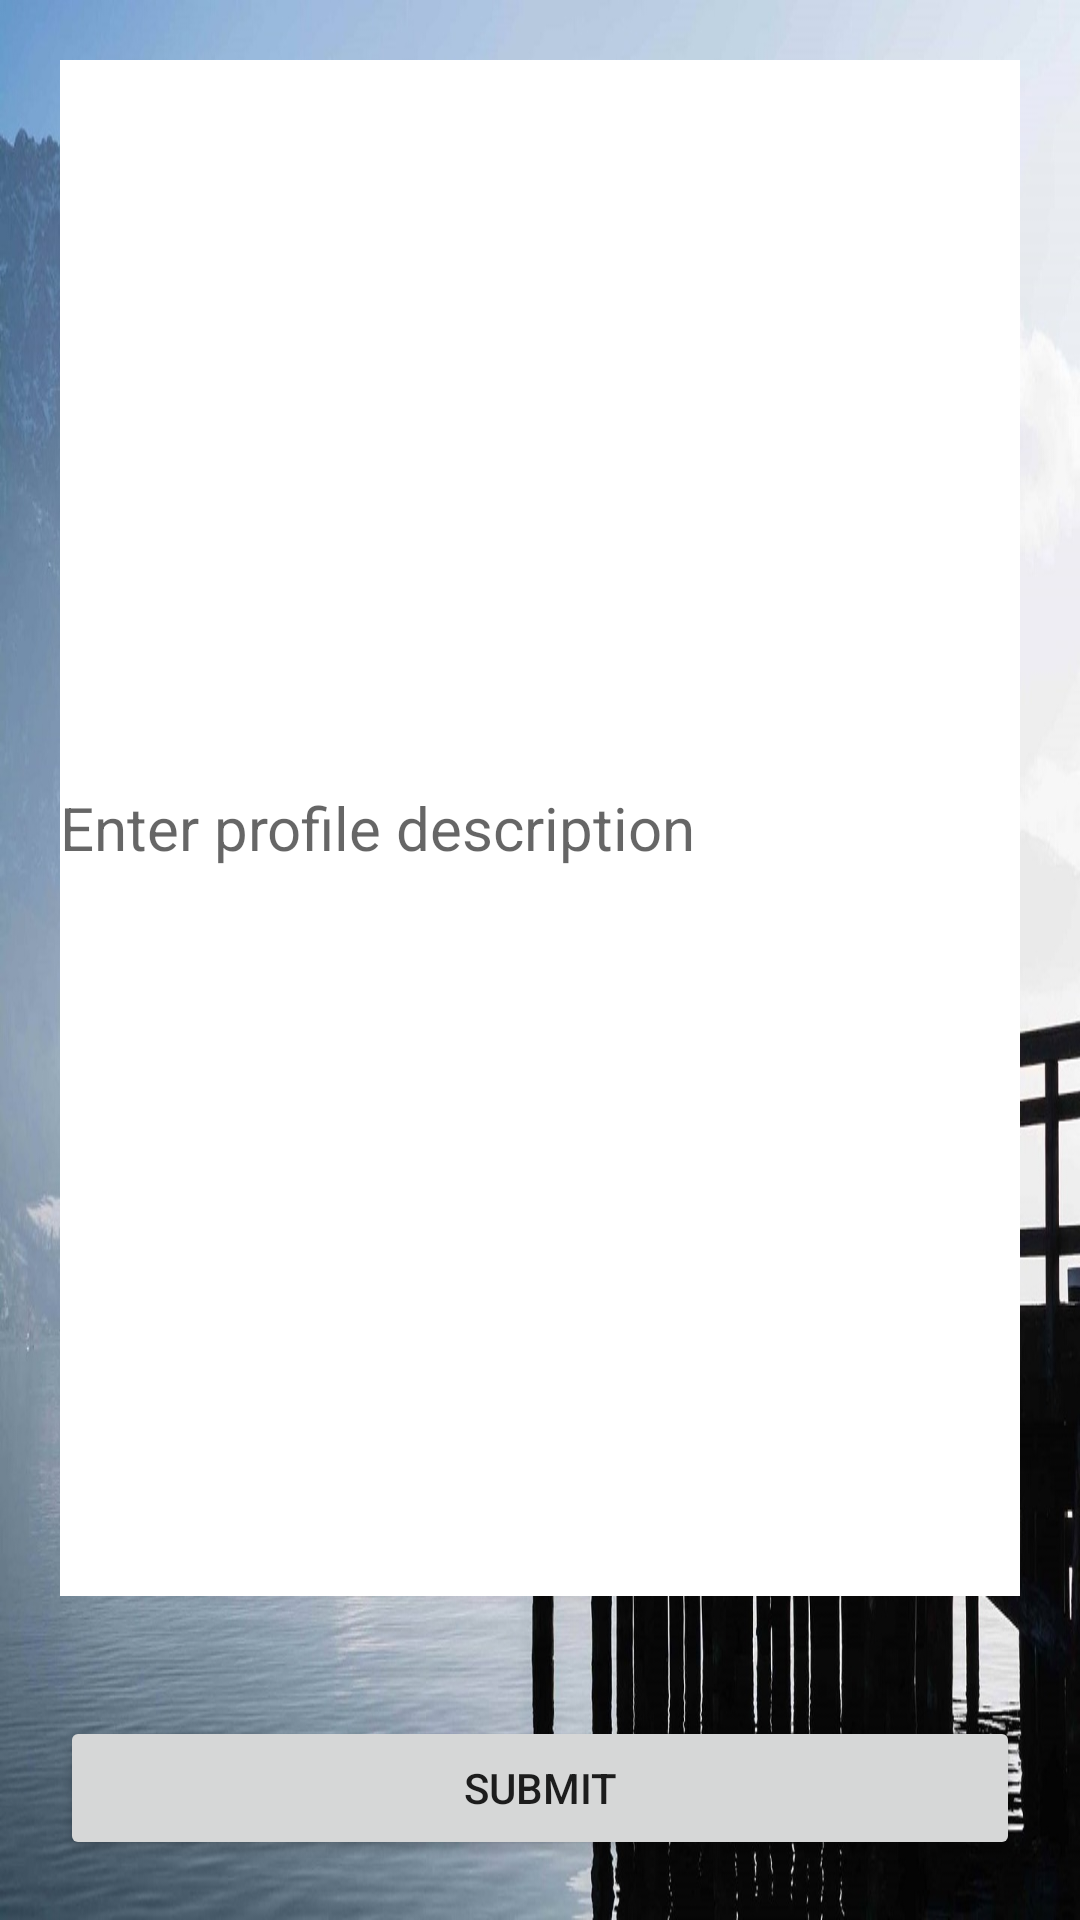

Produce the Android XML layout that renders to this screen, including the resource entries it uses.
<!-- AndroidManifest.xml: application theme AppTheme -->
<!-- res/layout/dialog_send_profile.xml -->
<?xml version="1.0" encoding="utf-8"?>
<LinearLayout xmlns:android="http://schemas.android.com/apk/res/android"
              android:orientation="vertical"
              android:layout_width="match_parent"
              android:layout_height="match_parent"
              android:background="@drawable/background1">



    <EditText android:layout_width="match_parent"
              android:layout_height="0dp"
              android:inputType="textNoSuggestions|textCapWords"
              android:ems="15"
              android:layout_weight="1"
              android:background="#ffffff"
              android:textSize="20sp"
              android:capitalize="none"
              android:hint="Enter profile description"
              android:id="@+id/profileDescription"

              android:layout_margin="20dp"
              android:layout_gravity="center_horizontal"/>

    <Button android:id="@+id/submit"
            android:layout_width="match_parent"
            android:layout_height="wrap_content"
            android:layout_margin="20dp"
            android:text="submit"
            android:layout_gravity="center_horizontal"/>

</LinearLayout>
<!-- resources referenced by this layout -->
<resources>
  <!-- drawable background1: jpg bitmap (drawable-hdpi, 76223 bytes) -->
  <style name="AppTheme" parent="Theme.AppCompat.Light.NoActionBar">
          
          <item name="colorPrimary">#00b4f0</item>
          
          <item name="colorPrimaryDark">#0277bd</item>
          
          <item name="colorAccent">#FF4081</item>
      </style>
</resources>
